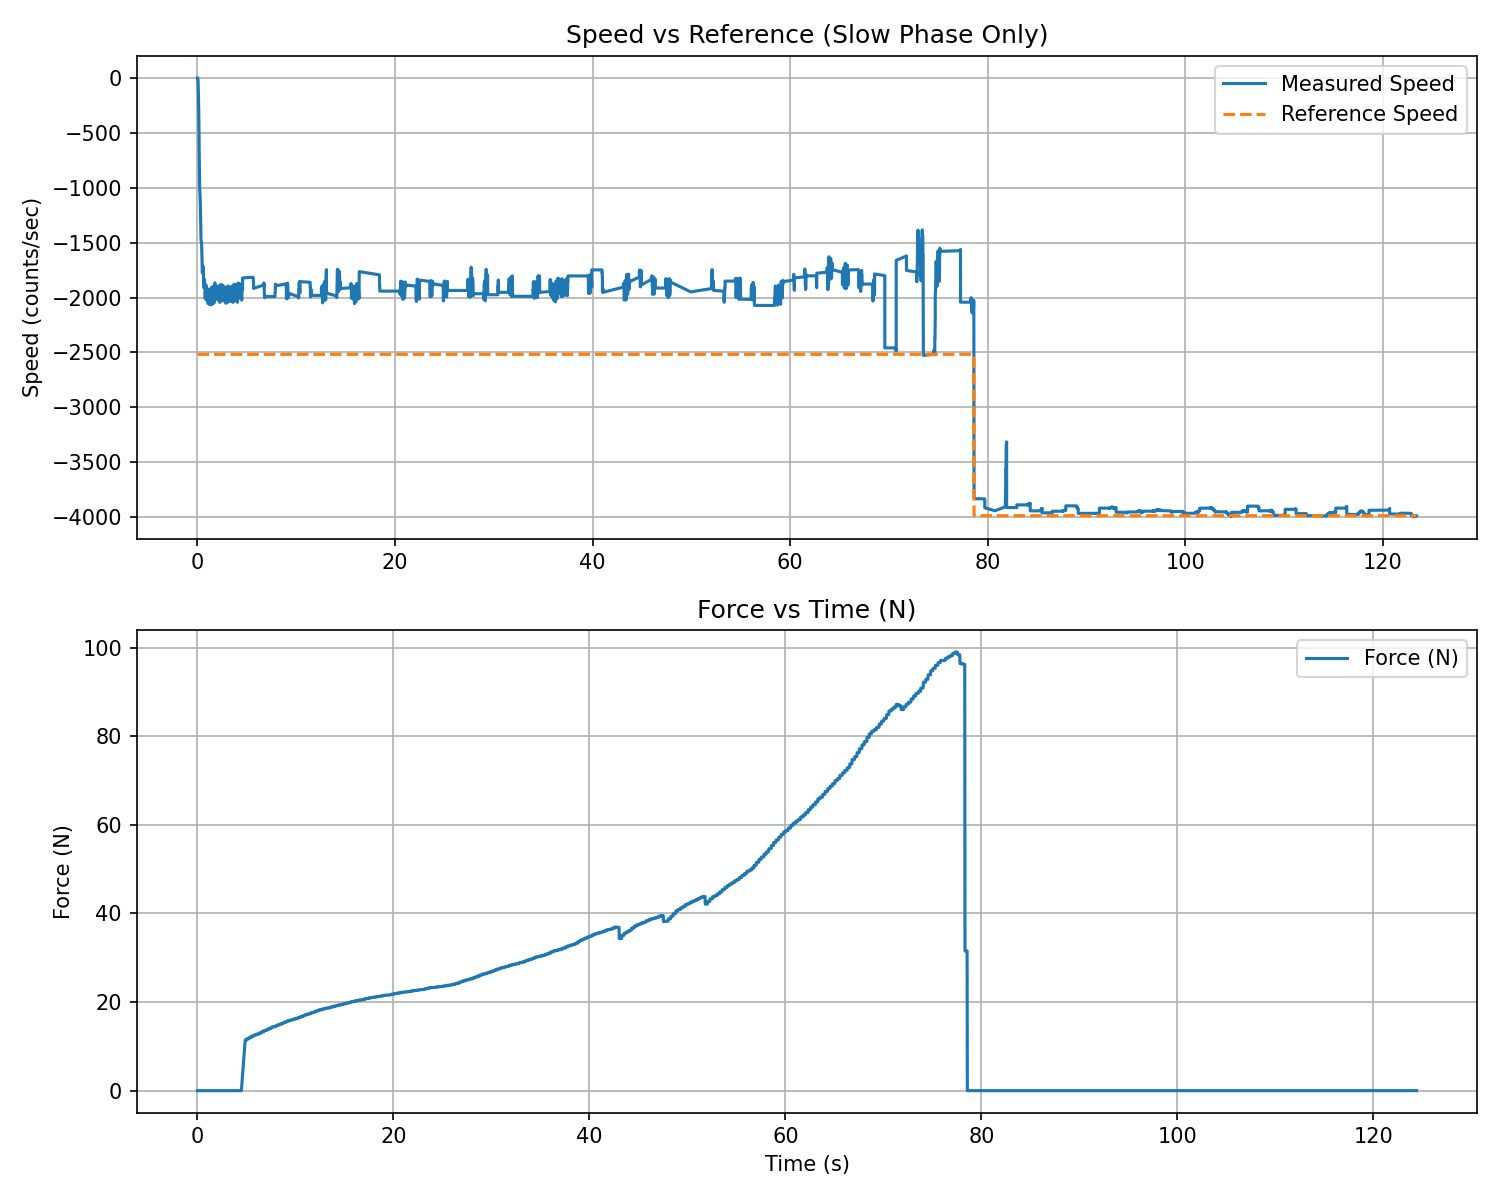

Data behind this chart, as committed beside it:
t_rel_s, force_N, force_kgf
0.000182, -0.000000, -0.000000
0.002408, -0.000000, -0.000000
0.004700, -0.000000, -0.000000
0.006865, -0.000000, -0.000000
0.009025, -0.000000, -0.000000
0.01118, -0.000000, -0.000000
0.01333, -0.000000, -0.000000
0.01549, -0.000000, -0.000000
0.01764, -0.000000, -0.000000
0.0198, -0.000000, -0.000000
0.02196, -0.000000, -0.000000
0.02412, -0.000000, -0.000000
0.02629, -0.000000, -0.000000
0.02845, -0.000000, -0.000000
0.0306, -0.000000, -0.000000
0.03275, -0.000000, -0.000000
0.03491, -0.000000, -0.000000
0.03706, -0.000000, -0.000000
0.03921, -0.000000, -0.000000
0.04137, -0.000000, -0.000000
0.04352, -0.000000, -0.000000
0.04568, -0.000000, -0.000000
0.04784, -0.000000, -0.000000
0.04999, -0.000000, -0.000000
0.05214, -0.000000, -0.000000
0.05429, -0.000000, -0.000000
0.05645, -0.000000, -0.000000
0.0586, -0.000000, -0.000000
0.06075, -0.000000, -0.000000
0.0629, -0.000000, -0.000000
0.06505, -0.000000, -0.000000
0.06721, -0.000000, -0.000000
0.06936, -0.000000, -0.000000
0.07151, -0.000000, -0.000000
0.07366, -0.000000, -0.000000
0.07586, -0.000000, -0.000000
0.07816, -0.000000, -0.000000
0.08049, -0.000000, -0.000000
0.08276, -0.000000, -0.000000
0.085, -0.000000, -0.000000
0.08725, -0.000000, -0.000000
0.08943, -0.000000, -0.000000
0.09158, -0.000000, -0.000000
0.09373, -0.000000, -0.000000
0.09588, -0.000000, -0.000000
0.09804, -0.000000, -0.000000
0.1238, -0.000000, -0.000000
0.1259, -0.000000, -0.000000
0.1281, -0.000000, -0.000000
0.1302, -0.000000, -0.000000
0.157, -0.000000, -0.000000
0.1591, -0.000000, -0.000000
0.1613, -0.000000, -0.000000
0.1634, -0.000000, -0.000000
0.1903, -0.000000, -0.000000
0.1925, -0.000000, -0.000000
0.1946, -0.000000, -0.000000
0.1968, -0.000000, -0.000000
0.2235, -0.000000, -0.000000
0.2257, -0.000000, -0.000000
... 5,471 more rows
